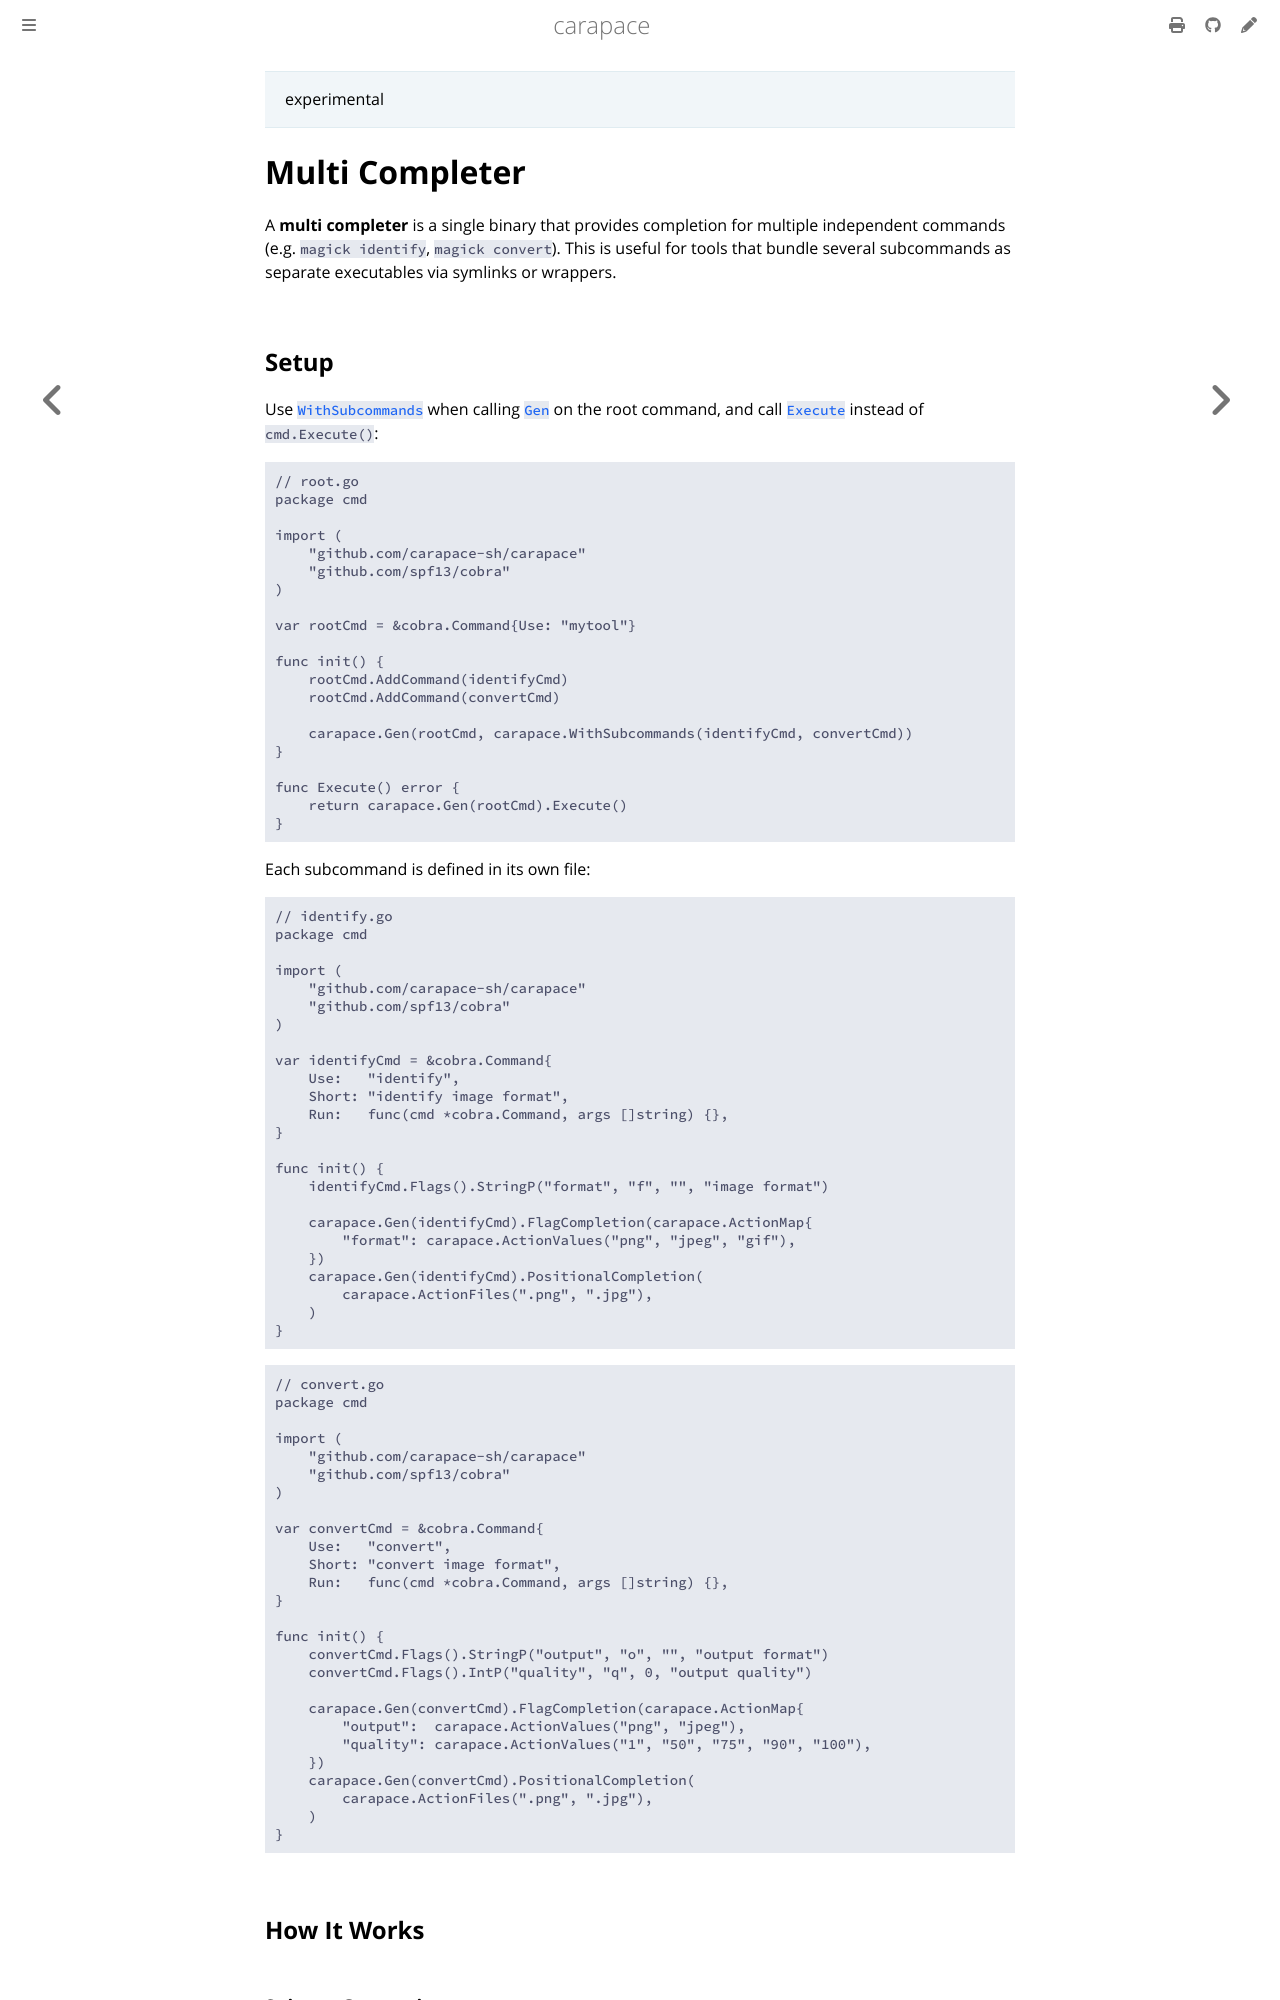

repository: carapace-sh/carapace · page: carapace/multiCompleter.html · generator: mdbook

> experimental

# Multi Completer

A **multi completer** is a single binary that provides completion for multiple independent commands (e.g. `magick identify`, `magick convert`). This is useful for tools that bundle several subcommands as separate executables via symlinks or wrappers.

## Setup

Use [`WithSubcommands`](./gen.md#withsubcommands) when calling [`Gen`](./gen.md) on the root command, and call [`Execute`](./gen.md#execute) instead of `cmd.Execute()`:

```go
// root.go
package cmd

import (
    "github.com/carapace-sh/carapace"
    "github.com/spf13/cobra"
)

var rootCmd = &cobra.Command{Use: "mytool"}

func init() {
    rootCmd.AddCommand(identifyCmd)
    rootCmd.AddCommand(convertCmd)

    carapace.Gen(rootCmd, carapace.WithSubcommands(identifyCmd, convertCmd))
}

func Execute() error {
    return carapace.Gen(rootCmd).Execute()
}
```

Each subcommand is defined in its own file:

```go
// identify.go
package cmd

import (
    "github.com/carapace-sh/carapace"
    "github.com/spf13/cobra"
)

var identifyCmd = &cobra.Command{
    Use:   "identify",
    Short: "identify image format",
    Run:   func(cmd *cobra.Command, args []string) {},
}

func init() {
    identifyCmd.Flags().StringP("format", "f", "", "image format")

    carapace.Gen(identifyCmd).FlagCompletion(carapace.ActionMap{
        "format": carapace.ActionValues("png", "jpeg", "gif"),
    })
    carapace.Gen(identifyCmd).PositionalCompletion(
        carapace.ActionFiles(".png", ".jpg"),
    )
}
```

```go
// convert.go
package cmd

import (
    "github.com/carapace-sh/carapace"
    "github.com/spf13/cobra"
)

var convertCmd = &cobra.Command{
    Use:   "convert",
    Short: "convert image format",
    Run:   func(cmd *cobra.Command, args []string) {},
}

func init() {
    convertCmd.Flags().StringP("output", "o", "", "output format")
    convertCmd.Flags().IntP("quality", "q", 0, "output quality")

    carapace.Gen(convertCmd).FlagCompletion(carapace.ActionMap{
        "output":  carapace.ActionValues("png", "jpeg"),
        "quality": carapace.ActionValues("1", "50", "75", "90", "100"),
    })
    carapace.Gen(convertCmd).PositionalCompletion(
        carapace.ActionFiles(".png", ".jpg"),
    )
}
```

## How It Works
